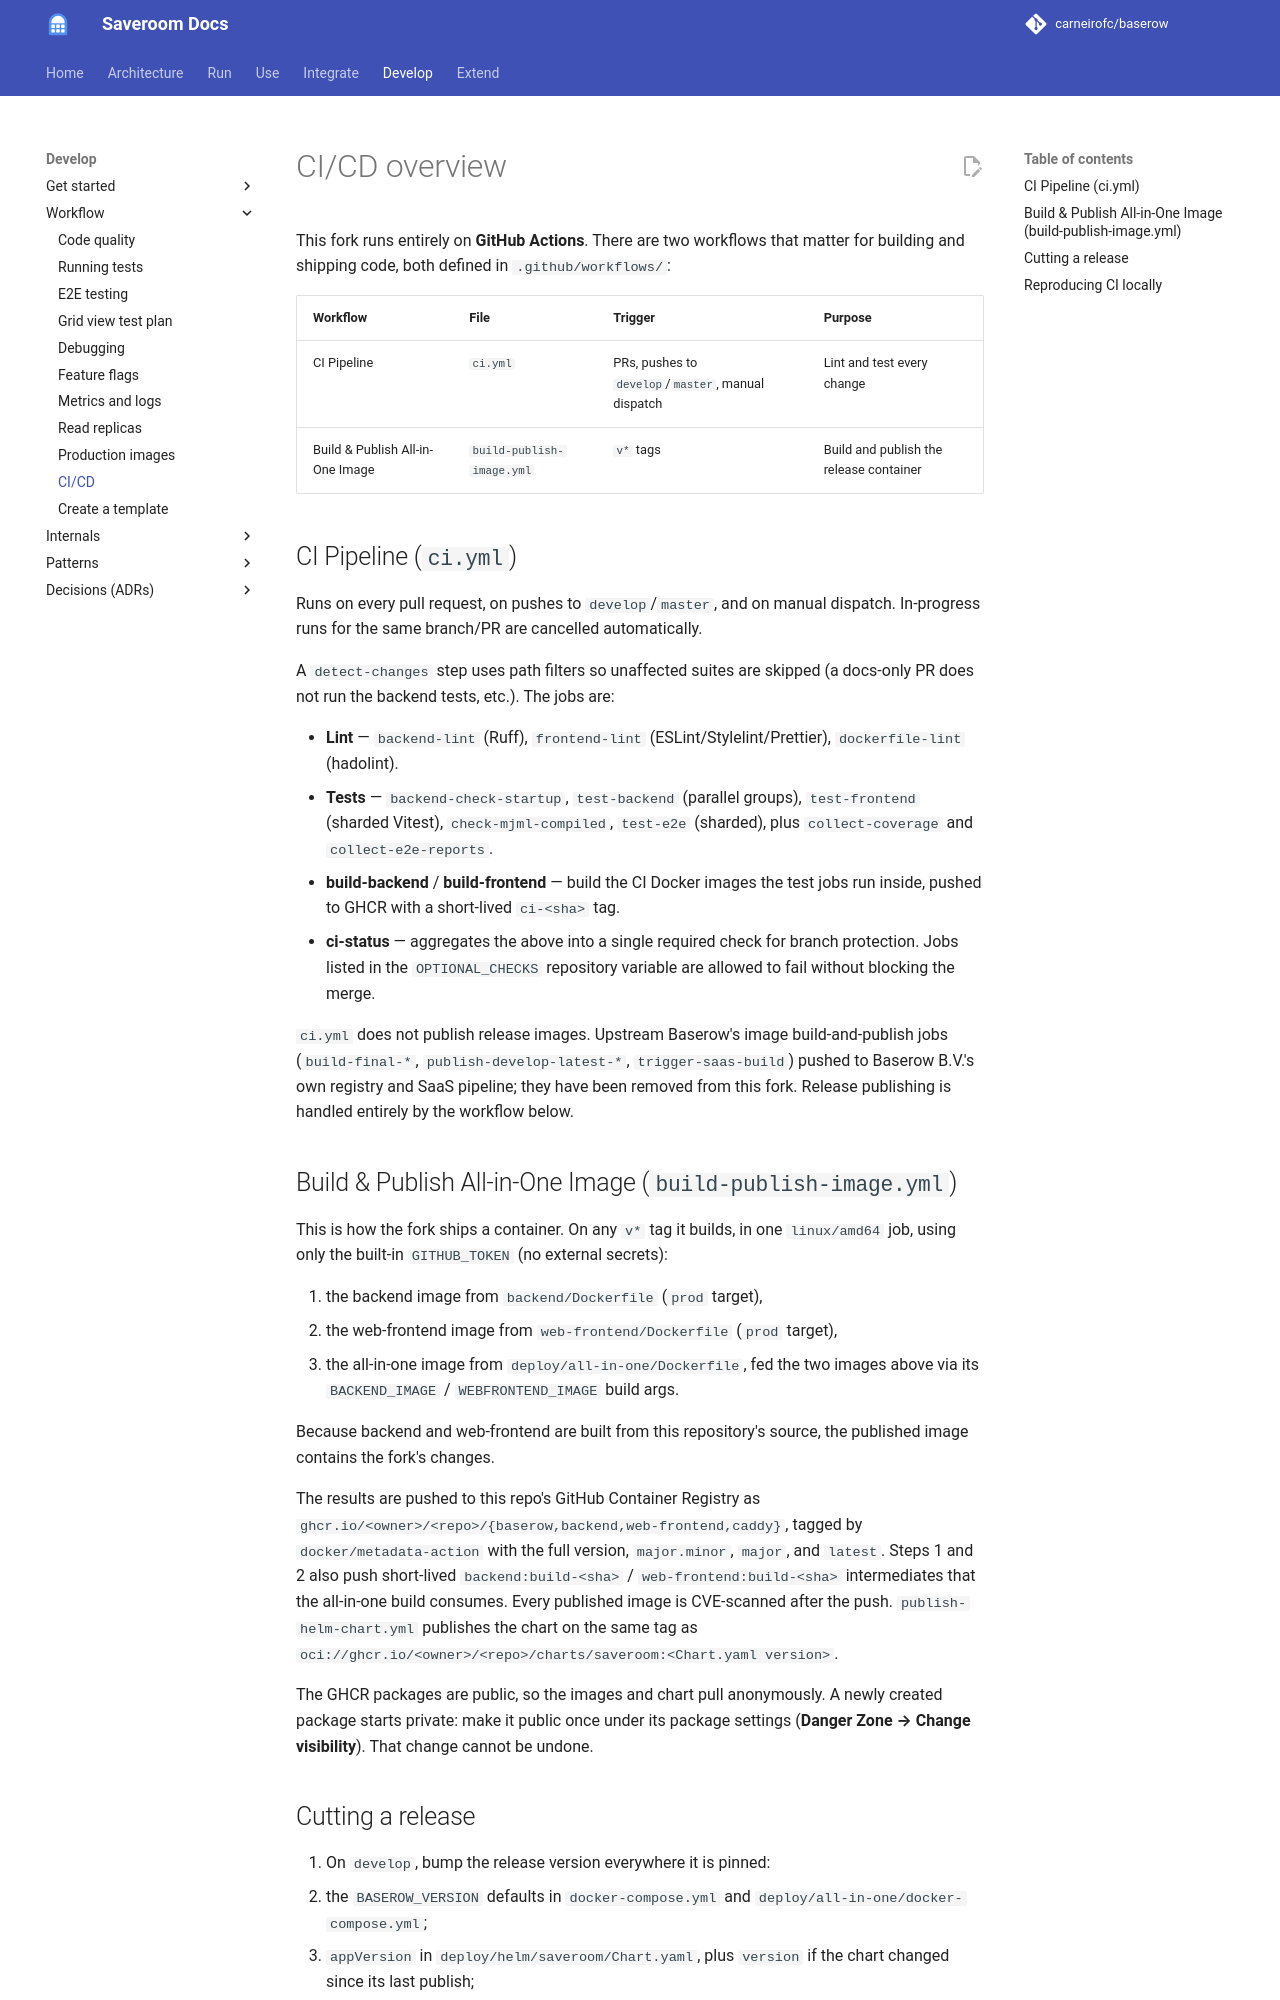

repository: carneirofc/baserow · page: development/ci-cd/index.html · generator: mkdocs

# CI/CD overview

This fork runs entirely on **GitHub Actions**. There are two workflows that matter for
building and shipping code, both defined in `.github/workflows/`:

| Workflow | File | Trigger | Purpose |
| --- | --- | --- | --- |
| CI Pipeline | `ci.yml` | PRs, pushes to `develop`/`master`, manual dispatch | Lint and test every change |
| Build & Publish All-in-One Image | `build-publish-image.yml` | `v*` tags | Build and publish the release container |

## CI Pipeline (`ci.yml`)

Runs on every pull request, on pushes to `develop`/`master`, and on manual dispatch.
In-progress runs for the same branch/PR are cancelled automatically.

A `detect-changes` step uses path filters so unaffected suites are skipped (a docs-only
PR does not run the backend tests, etc.). The jobs are:

- **Lint** — `backend-lint` (Ruff), `frontend-lint` (ESLint/Stylelint/Prettier),
  `dockerfile-lint` (hadolint).
- **Tests** — `backend-check-startup`, `test-backend` (parallel groups),
  `test-frontend` (sharded Vitest), `check-mjml-compiled`,
  `test-e2e` (sharded), plus `collect-coverage` and `collect-e2e-reports`.
- **build-backend** / **build-frontend** — build the CI Docker images the test jobs run
  inside, pushed to GHCR with a short-lived `ci-<sha>` tag.
- **ci-status** — aggregates the above into a single required check for branch
  protection. Jobs listed in the `OPTIONAL_CHECKS` repository variable are allowed to
  fail without blocking the merge.

`ci.yml` does not publish release images. Upstream Baserow's image build-and-publish jobs
(`build-final-*`, `publish-develop-latest-*`, `trigger-saas-build`) pushed to Baserow
B.V.'s own registry and SaaS pipeline; they have been removed from this fork. Release
publishing is handled entirely by the workflow below.

## Build & Publish All-in-One Image (`build-publish-image.yml`)

This is how the fork ships a container. On any `v*` tag it builds, in one `linux/amd64`
job, using only the built-in `GITHUB_TOKEN` (no external secrets):

1. the backend image from `backend/Dockerfile` (`prod` target),
2. the web-frontend image from `web-frontend/Dockerfile` (`prod` target),
3. the all-in-one image from `deploy/all-in-one/Dockerfile`, fed the two images above via
   its `BACKEND_IMAGE` / `WEBFRONTEND_IMAGE` build args.

Because backend and web-frontend are built from this repository's source, the published
image contains the fork's changes.

The results are pushed to this repo's GitHub Container Registry as
`ghcr.io/<owner>/<repo>/{baserow,backend,web-frontend,caddy}`, tagged by
`docker/metadata-action` with the full version, `major.minor`, `major`, and `latest`.
Steps 1 and 2 also push short-lived `backend:build-<sha>` / `web-frontend:build-<sha>`
intermediates that the all-in-one build consumes. Every published image is CVE-scanned
after the push. `publish-helm-chart.yml` publishes the chart on the same tag as
`oci://ghcr.io/<owner>/<repo>/charts/saveroom:<Chart.yaml version>`.

The GHCR packages are public, so the images and chart pull anonymously. A newly created
package starts private: make it public once under its package settings (**Danger Zone →
Change visibility**). That change cannot be undone.
